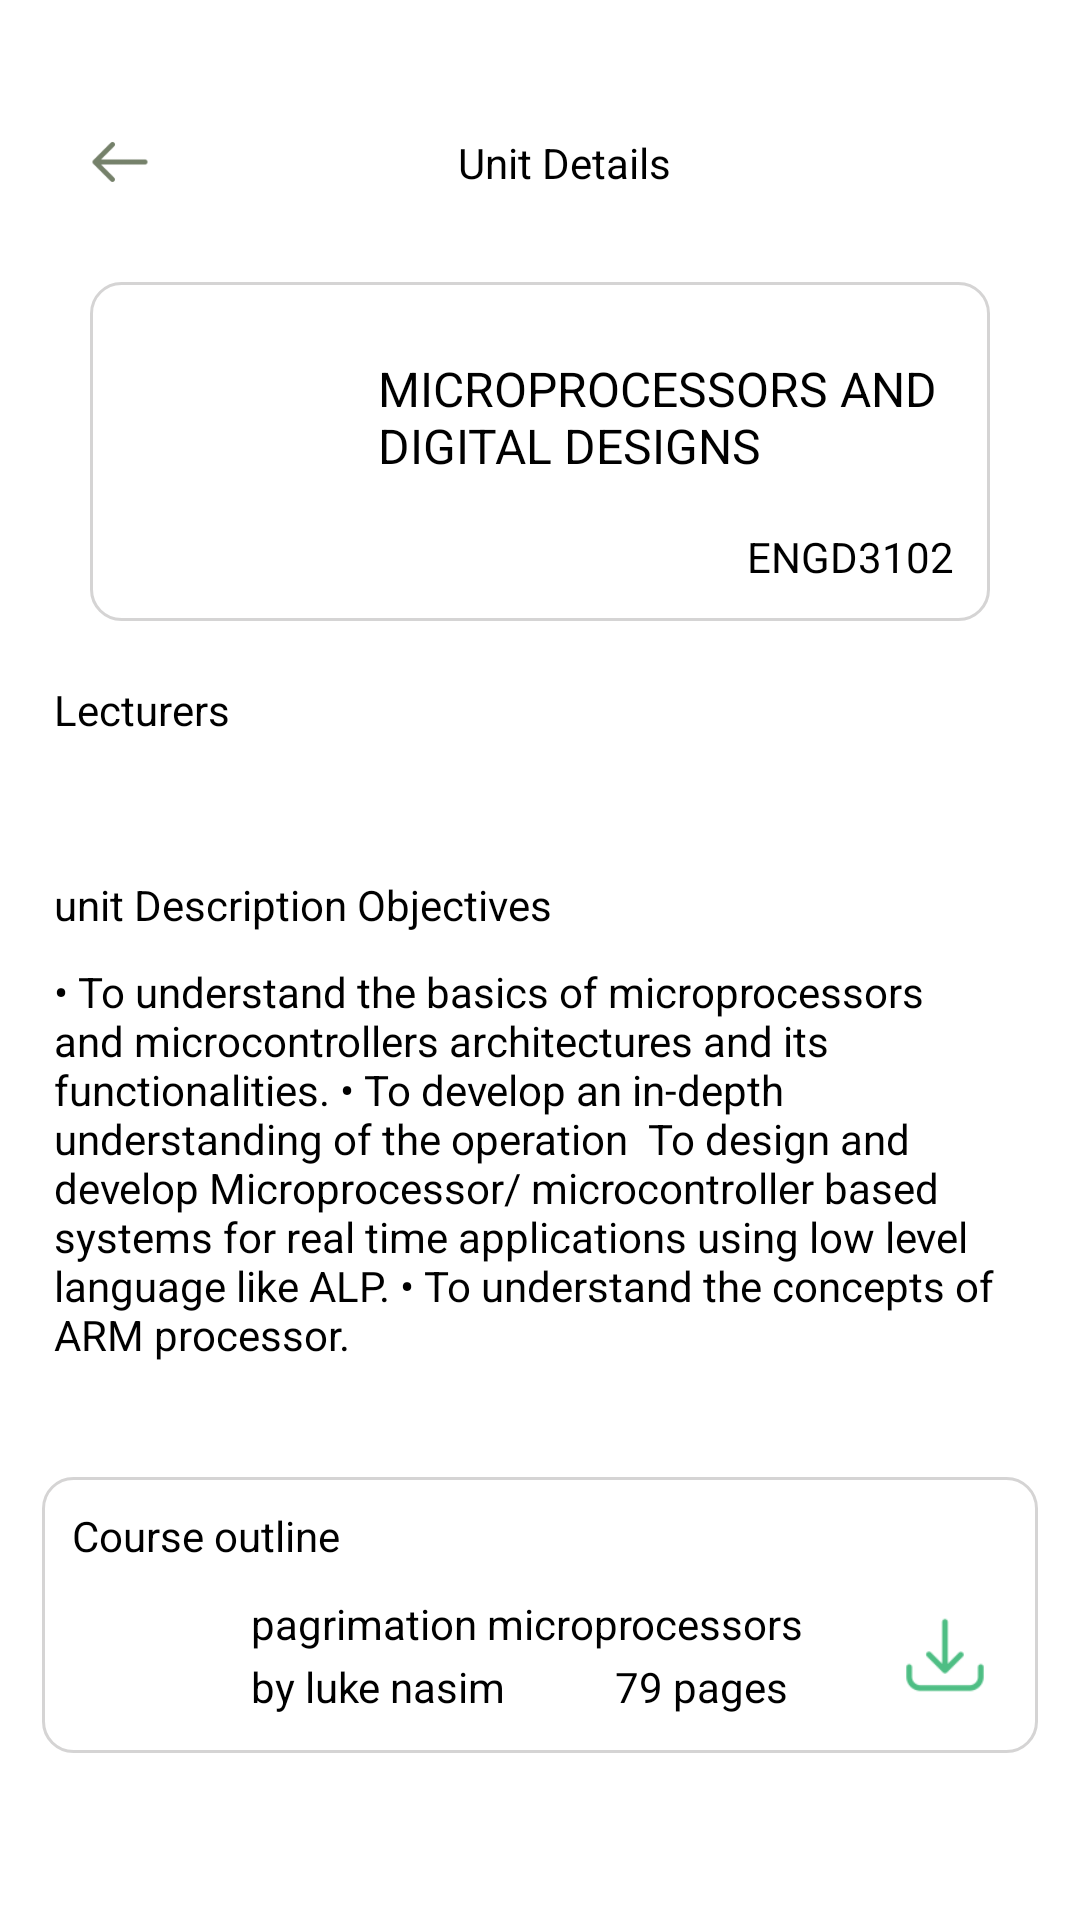

The Android layout XML behind this screen, and the referenced resources:
<!-- AndroidManifest.xml: application theme Theme.TukCompass -->
<!-- res/layout/fragment_unit_content.xml -->
<?xml version="1.0" encoding="utf-8"?>
<LinearLayout xmlns:android="http://schemas.android.com/apk/res/android"
    xmlns:tools="http://schemas.android.com/tools"
    android:layout_width="match_parent"
    android:layout_height="match_parent"
    android:orientation="vertical"
    xmlns:app="http://schemas.android.com/apk/res-auto"
    tools:context=".fragments.UnitContentFragment">


    <androidx.appcompat.widget.Toolbar
        android:layout_width="match_parent"
        android:layout_height="?attr/actionBarSize"
        android:elevation="2dp"
        android:gravity="center_vertical"
        app:layout_collapseMode="pin">

        <androidx.constraintlayout.widget.ConstraintLayout
            android:layout_width="match_parent"
            android:layout_marginTop="44dp"
            android:layout_height="wrap_content">

            <com.google.android.material.imageview.ShapeableImageView
                android:id="@+id/backBtn"
                android:layout_width="wrap_content"
                android:layout_height="wrap_content"
                android:layout_marginStart="12dp"
                android:src="@drawable/back_arrow"
                app:layout_constraintBottom_toBottomOf="parent"
                app:layout_constraintStart_toStartOf="parent"
                app:layout_constraintTop_toTopOf="parent"
                app:layout_constraintVertical_bias="0.473" />

            <TextView
                android:layout_width="wrap_content"
                android:layout_height="wrap_content"
                android:text="Unit Details"
                app:layout_constraintBottom_toBottomOf="parent"
                app:layout_constraintEnd_toEndOf="parent"
                app:layout_constraintStart_toStartOf="parent"
                app:layout_constraintTop_toTopOf="parent" />
        </androidx.constraintlayout.widget.ConstraintLayout>
    </androidx.appcompat.widget.Toolbar>
    <androidx.core.widget.NestedScrollView
        android:layout_width="match_parent"
        android:layout_height="match_parent"
        android:layout_marginTop="16dp"
        android:layout_marginBottom="20dp">
        <LinearLayout
            android:layout_width="match_parent"
            android:layout_height="wrap_content"
            android:padding="10dp"
            android:layout_margin="4dp"
            android:orientation="vertical">

            <LinearLayout
                android:layout_width="match_parent"
                android:layout_height="wrap_content"
                android:layout_marginHorizontal="16dp"
                android:layout_marginBottom="16dp"
                android:padding="10dp"
                android:background="@drawable/grey_boarder"
                android:orientation="vertical">

                <LinearLayout
                    android:layout_width="wrap_content"
                    android:layout_height="wrap_content"
                    android:orientation="horizontal"

                    android:gravity="center_vertical">

                    <com.google.android.material.imageview.ShapeableImageView
                        android:layout_width="70dp"
                        android:layout_height="70dp"
                        android:layout_marginEnd="16dp"
                        android:src="@drawable/winner"/>

                    <TextView
                        android:id="@+id/unitName"
                        android:layout_width="wrap_content"
                        android:layout_height="wrap_content"
                        android:textSize="16sp"
                        android:textColor="@color/black"
                        android:text="MICROPROCESSORS AND DIGITAL DESIGNS"/>

                </LinearLayout>
                <TextView
                    android:id="@+id/unitCode"
                    android:layout_width="wrap_content"
                    android:layout_height="wrap_content"
                    android:padding="2dp"

                    android:layout_gravity="bottom|right"
                    android:text="ENGD3102"/>
            </LinearLayout>
            <LinearLayout
                android:layout_width="match_parent"
                android:layout_height="wrap_content"
                android:orientation="vertical"
                android:layout_marginBottom="16dp"
                android:padding="4dp">

                <TextView
                    android:layout_width="wrap_content"
                    android:layout_height="wrap_content"
                    android:text="Lecturers"
                    android:textColor="@color/black"
                    android:layout_marginBottom="10dp"/>


                <androidx.recyclerview.widget.RecyclerView
                    android:id="@+id/lecRv"
                    android:layout_width="match_parent"
                    android:layout_height="wrap_content"
                    android:padding="6dp"/>
            </LinearLayout>
            <LinearLayout
                android:layout_width="match_parent"
                android:layout_height="wrap_content"
                android:orientation="vertical"
              android:layout_marginBottom="16dp"
                android:padding="4dp">

                <TextView
                    android:layout_width="wrap_content"
                    android:layout_height="wrap_content"
                    android:text="unit Description Objectives"
                    android:textColor="@color/black"
                    android:layout_marginBottom="10dp"/>

                <TextView
                    android:layout_width="wrap_content"
                    android:layout_height="wrap_content"
                    android:textSize="14sp"
                    android:text="• To understand the basics of microprocessors and microcontrollers architectures and its functionalities. • To develop an in-depth understanding of the operation  To design and develop Microprocessor/ microcontroller based systems for real time applications using low level language like ALP. • To understand the concepts of ARM processor."/>

            </LinearLayout>

            <LinearLayout
                    android:layout_width="match_parent"
                    android:layout_height="wrap_content"
                    android:gravity="center_vertical"
                    android:orientation="vertical"
                    android:padding="10dp"
                    android:layout_marginVertical="18dp"
                    android:background="@drawable/grey_boarder"
                    app:layout_constraintEnd_toEndOf="parent"
                    app:layout_constraintStart_toStartOf="parent"
                    app:layout_constraintTop_toTopOf="parent">

                    <TextView
                        android:layout_width="wrap_content"
                        android:layout_height="wrap_content"
                        android:text="Course outline"
                        android:layout_marginBottom="8dp"/>

                    <LinearLayout
                        android:layout_width="match_parent"
                        android:layout_height="wrap_content"
                        android:gravity="center_vertical"
                        android:orientation="horizontal">

                        <com.google.android.material.imageview.ShapeableImageView
                            android:layout_width="40dp"
                            android:layout_height="45dp"
                            android:layout_weight="1"
                            android:src="@drawable/pdf" />

                        <LinearLayout
                            android:layout_width="wrap_content"
                            android:layout_height="wrap_content"
                            android:layout_marginStart="8dp"
                            android:layout_marginEnd="14dp"
                            android:layout_weight="1"
                            android:orientation="vertical">

                            <TextView
                                android:layout_width="wrap_content"
                                android:layout_height="wrap_content"
                                android:layout_marginBottom="2dp"
                                android:text="pagrimation microprocessors"
                                android:textColor="@color/black" />


                            <TextView
                                android:layout_width="wrap_content"
                                android:layout_height="wrap_content"
                                android:text="by luke nasim           79 pages" />

                        </LinearLayout>

                        <com.google.android.material.imageview.ShapeableImageView
                            android:id="@+id/downloadBtn"
                            android:layout_width="30dp"
                            android:layout_height="30dp"
                            android:layout_weight="1"
                            android:src="@drawable/ic_download" />

                    </LinearLayout>

                </LinearLayout>


            <LinearLayout
                android:layout_width="match_parent"
                android:layout_height="wrap_content"
                android:orientation="vertical"
                android:padding="4dp">

                <TextView
                    android:layout_width="wrap_content"
                    android:layout_height="wrap_content"
                    android:text="Past Papers Archives"
                    android:textColor="@color/black"
                    android:layout_marginVertical="10dp"/>


                <androidx.recyclerview.widget.RecyclerView
                    android:id="@+id/papersRv"
                    android:layout_width="match_parent"
                    android:layout_height="wrap_content"
                    android:padding="6dp"/>
            </LinearLayout>
        </LinearLayout>
    </androidx.core.widget.NestedScrollView>



</LinearLayout>
<!-- resources referenced by this layout -->
<resources>
  <color name="black">#FF000000</color>
  <!-- drawable back_arrow: png bitmap (drawable-hdpi, 255 bytes) -->
  <!-- drawable grey_boarder (drawable) -->
  <?xml version="1.0" encoding="utf-8"?>
  <selector xmlns:android="http://schemas.android.com/apk/res/android">
      <item>
          <shape android:shape="rectangle">
              <stroke
                  android:width="1dp"
                  android:color="#D5D4D4"
                  android:enabled="true" />
              <corners android:radius="10dp" />/>
          </shape>
      </item>
  </selector>
  <!-- drawable ic_download: png bitmap (drawable-hdpi, 534 bytes) -->
  <style name="Theme.TukCompass" parent="Base.Theme.TukCompass" />
  <style name="Base.Theme.TukCompass" parent="Theme.Material3.DayNight.NoActionBar">
  
          
          <item name="colorPrimary">@color/color</item>
          <item name="colorOnPrimary">@color/white</item>
  
          
          <item name="android:windowBackground">@color/white</item>
  
          
          <item name="android:textColor">@android:color/black</item>
          <item name="android:textColorPrimary">@android:color/black</item>
          <item name="android:textColorSecondary">@android:color/darker_gray</item>
  
          
          <item name="android:textCursorDrawable">@null</item> 
          <item name="android:editTextColor">@android:color/black</item>
          <item name="android:textColorHint">@android:color/darker_gray</item>
  
          
          <item name="tabTextColor">@android:color/black</item>
          <item name="tabSelectedTextColor">@color/green</item>
  
          
          <item name="android:statusBarColor">@android:color/transparent</item>
          <item name="android:navigationBarColor">@android:color/transparent</item>
          <item name="android:windowLightStatusBar">true</item> 
  
          
          <item name="android:windowDrawsSystemBarBackgrounds">true</item>
          <item name="android:windowTranslucentStatus">true</item>
          <item name="android:windowTranslucentNavigation">true</item>
  
      </style>
  <color name="white">#FFFFFFFF</color>
  <color name="green">#009344</color>
</resources>
